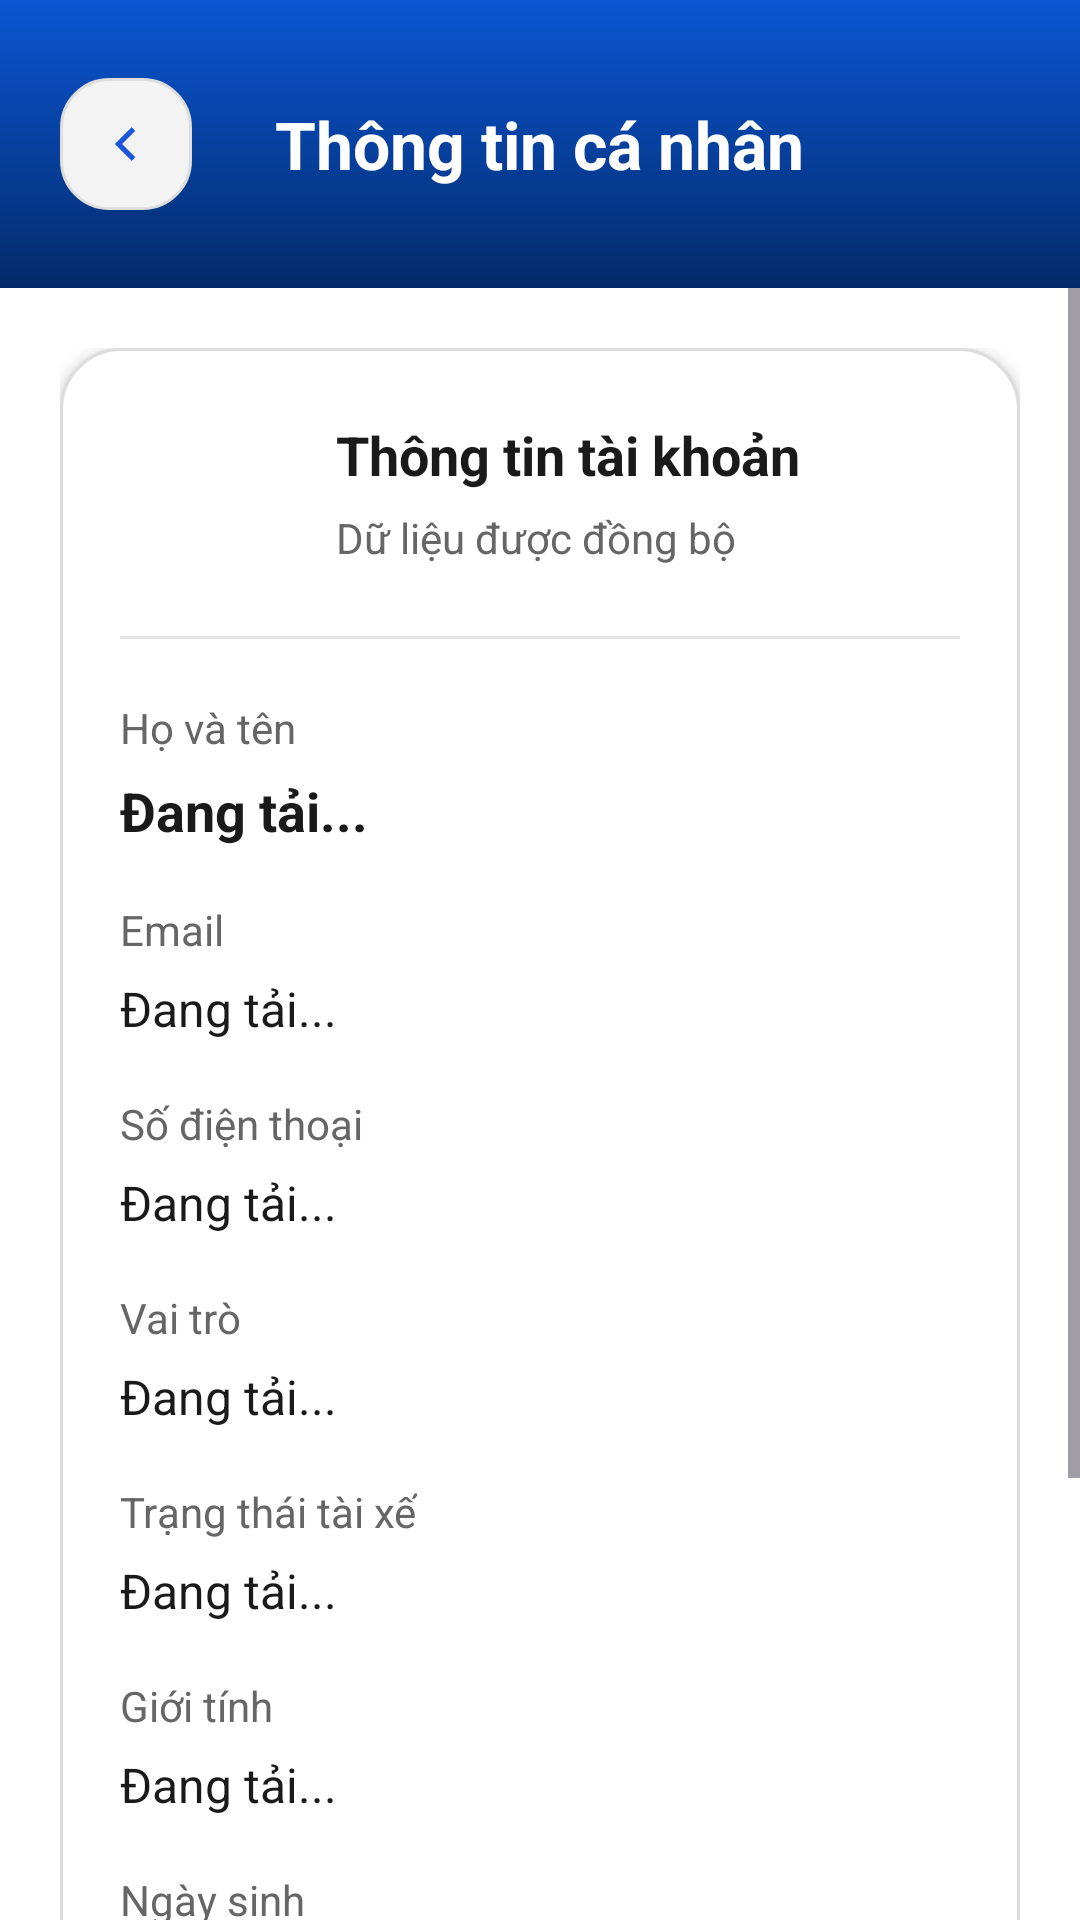

The Android layout XML behind this screen, and the referenced resources:
<!-- AndroidManifest.xml: application theme Theme.Movify -->
<!-- res/layout/activity_personal_info.xml -->
<?xml version="1.0" encoding="utf-8"?>
<LinearLayout xmlns:android="http://schemas.android.com/apk/res/android"
    xmlns:app="http://schemas.android.com/apk/res-auto"
    android:layout_width="match_parent"
    android:layout_height="match_parent"
    android:background="@color/white"
    android:orientation="vertical">

    <RelativeLayout
        android:layout_width="match_parent"
        android:layout_height="96dp"
        android:background="@drawable/bg_primary"
        android:paddingStart="20dp"
        android:paddingTop="20dp"
        android:paddingEnd="20dp"
        android:paddingBottom="20dp">

        <ImageView
            android:id="@+id/ivBack"
            android:layout_width="44dp"
            android:layout_height="44dp"
            android:layout_centerVertical="true"
            android:background="@drawable/bg_input"
            android:padding="12dp"
            android:rotation="180"
            android:src="@drawable/ic_arrow"
            app:tint="@color/primary" />

        <TextView
            android:layout_width="wrap_content"
            android:layout_height="wrap_content"
            android:layout_centerInParent="true"
            android:text="@string/profile_title"
            android:textColor="@color/white"
            android:textSize="22sp"
            android:textStyle="bold" />
    </RelativeLayout>

    <ScrollView
        android:layout_width="match_parent"
        android:layout_height="match_parent"
        android:fillViewport="true">

        <LinearLayout
            android:layout_width="match_parent"
            android:layout_height="wrap_content"
            android:orientation="vertical"
            android:padding="20dp">

            <LinearLayout
                android:layout_width="match_parent"
                android:layout_height="wrap_content"
                android:background="@drawable/bg_card_large"
                android:elevation="3dp"
                android:orientation="vertical"
                android:padding="20dp">

                <LinearLayout
                    android:layout_width="match_parent"
                    android:layout_height="wrap_content"
                    android:gravity="center_vertical"
                    android:orientation="horizontal">

                    <FrameLayout
                        android:layout_width="56dp"
                        android:layout_height="56dp"
                        android:background="@drawable/bg_circle_blue">

                        <ImageView
                            android:id="@+id/ivAvatar"
                            android:layout_width="match_parent"
                            android:layout_height="match_parent"
                            android:layout_gravity="center"
                            android:background="@drawable/bg_circle_blue"
                            android:clipToOutline="true"
                            android:padding="14dp"
                            android:scaleType="centerCrop"
                            android:src="@drawable/ic_user"
                            app:tint="@color/white" />
                    </FrameLayout>

                    <LinearLayout
                        android:layout_width="0dp"
                        android:layout_height="wrap_content"
                        android:layout_marginStart="16dp"
                        android:layout_weight="1"
                        android:orientation="vertical">

                        <TextView
                            android:layout_width="wrap_content"
                            android:layout_height="wrap_content"
                            android:text="@string/account_info"
                            android:textColor="@color/text_secondary"
                            android:textSize="18sp"
                            android:textStyle="bold" />

                        <TextView
                            android:layout_width="wrap_content"
                            android:layout_height="wrap_content"
                            android:layout_marginTop="6dp"
                            android:text="@string/account_synced_data"
                            android:textColor="@color/text_hint"
                            android:textSize="14sp" />
                    </LinearLayout>
                </LinearLayout>

                <View
                    android:layout_width="match_parent"
                    android:layout_height="1dp"
                    android:layout_marginTop="20dp"
                    android:layout_marginBottom="20dp"
                    android:background="@color/gray" />

                <TextView
                    android:layout_width="wrap_content"
                    android:layout_height="wrap_content"
                    android:text="@string/full_name_label"
                    android:textColor="@color/text_hint"
                    android:textSize="14sp" />

                <TextView
                    android:id="@+id/tvFullNameValue"
                    android:layout_width="match_parent"
                    android:layout_height="wrap_content"
                    android:layout_marginTop="6dp"
                    android:text="@string/loading_dots"
                    android:textColor="@color/text_secondary"
                    android:textSize="18sp"
                    android:textStyle="bold" />

                <TextView
                    android:layout_width="wrap_content"
                    android:layout_height="wrap_content"
                    android:layout_marginTop="18dp"
                    android:text="@string/email"
                    android:textColor="@color/text_hint"
                    android:textSize="14sp" />

                <TextView
                    android:id="@+id/tvEmailValue"
                    android:layout_width="match_parent"
                    android:layout_height="wrap_content"
                    android:layout_marginTop="6dp"
                    android:text="@string/loading_dots"
                    android:textColor="@color/text_secondary"
                    android:textSize="16sp" />

                <TextView
                    android:layout_width="wrap_content"
                    android:layout_height="wrap_content"
                    android:layout_marginTop="18dp"
                    android:text="@string/phone_number_label"
                    android:textColor="@color/text_hint"
                    android:textSize="14sp" />

                <TextView
                    android:id="@+id/tvPhoneValue"
                    android:layout_width="match_parent"
                    android:layout_height="wrap_content"
                    android:layout_marginTop="6dp"
                    android:text="@string/loading_dots"
                    android:textColor="@color/text_secondary"
                    android:textSize="16sp" />

                <TextView
                    android:layout_width="wrap_content"
                    android:layout_height="wrap_content"
                    android:layout_marginTop="18dp"
                    android:text="@string/role_label"
                    android:textColor="@color/text_hint"
                    android:textSize="14sp" />

                <TextView
                    android:id="@+id/tvRoleValue"
                    android:layout_width="match_parent"
                    android:layout_height="wrap_content"
                    android:layout_marginTop="6dp"
                    android:text="@string/loading_dots"
                    android:textColor="@color/text_secondary"
                    android:textSize="16sp" />

                <TextView
                    android:layout_width="wrap_content"
                    android:layout_height="wrap_content"
                    android:layout_marginTop="18dp"
                    android:text="@string/driver_status_label"
                    android:textColor="@color/text_hint"
                    android:textSize="14sp" />

                <TextView
                    android:id="@+id/tvDriverStatusValue"
                    android:layout_width="match_parent"
                    android:layout_height="wrap_content"
                    android:layout_marginTop="6dp"
                    android:text="@string/loading_dots"
                    android:textColor="@color/text_secondary"
                    android:textSize="16sp" />

                <TextView
                    android:layout_width="wrap_content"
                    android:layout_height="wrap_content"
                    android:layout_marginTop="18dp"
                    android:text="@string/gender_label"
                    android:textColor="@color/text_hint"
                    android:textSize="14sp" />

                <TextView
                    android:id="@+id/tvGenderValue"
                    android:layout_width="match_parent"
                    android:layout_height="wrap_content"
                    android:layout_marginTop="6dp"
                    android:text="@string/loading_dots"
                    android:textColor="@color/text_secondary"
                    android:textSize="16sp" />

                <TextView
                    android:layout_width="wrap_content"
                    android:layout_height="wrap_content"
                    android:layout_marginTop="18dp"
                    android:text="@string/date_of_birth_label"
                    android:textColor="@color/text_hint"
                    android:textSize="14sp" />

                <TextView
                    android:id="@+id/tvDateOfBirthValue"
                    android:layout_width="match_parent"
                    android:layout_height="wrap_content"
                    android:layout_marginTop="6dp"
                    android:text="@string/loading_dots"
                    android:textColor="@color/text_secondary"
                    android:textSize="16sp" />

                <TextView
                    android:id="@+id/btnEditProfile"
                    android:layout_width="wrap_content"
                    android:layout_height="48dp"
                    android:layout_marginTop="24dp"
                    android:background="@drawable/bg_button"
                    android:gravity="center"
                    android:minWidth="170dp"
                    android:paddingStart="24dp"
                    android:paddingEnd="24dp"
                    android:text="@string/edit_profile"
                    android:textColor="@color/white"
                    android:textSize="16sp"
                    android:textStyle="bold" />

                <TextView
                    android:id="@+id/btnBecomeDriver"
                    android:layout_width="wrap_content"
                    android:layout_height="48dp"
                    android:layout_marginTop="12dp"
                    android:background="@drawable/bg_input"
                    android:gravity="center"
                    android:minWidth="190dp"
                    android:paddingStart="24dp"
                    android:paddingEnd="24dp"
                    android:text="@string/become_driver"
                    android:textColor="@color/primary"
                    android:textSize="16sp"
                    android:textStyle="bold" />
            </LinearLayout>
        </LinearLayout>
    </ScrollView>
</LinearLayout>
<!-- resources referenced by this layout -->
<resources>
  <color name="gray">#E4E4E4</color>
  <color name="primary">#1A56DB</color>
  <color name="text_hint">#666666</color>
  <color name="text_secondary">#1A1A1A</color>
  <color name="white">#FFFFFF</color>
  <!-- drawable bg_card_large (drawable) -->
  <shape xmlns:android="http://schemas.android.com/apk/res/android">
      <solid android:color="@color/white" />
      <corners android:radius="20dp" />
      <stroke
          android:width="1dp"
          android:color="@color/input_stroke" />
  </shape>
  <!-- drawable bg_input (drawable) -->
  <shape xmlns:android="http://schemas.android.com/apk/res/android">
  
      <solid android:color="@color/input_bg"/>
  
      <corners android:radius="@dimen/radius_input"/>
  
      <stroke
          android:width="1dp"
          android:color="@color/input_stroke"/>
  
  </shape>
  <!-- drawable bg_primary (drawable) -->
  <shape xmlns:android="http://schemas.android.com/apk/res/android">
  
      <gradient
          android:angle="270"
          android:startColor="@color/primary_start"
          android:endColor="@color/primary_end"/>
  
  </shape>
  <!-- drawable ic_arrow (drawable) -->
  <vector xmlns:android="http://schemas.android.com/apk/res/android"
      android:width="24dp"
      android:height="24dp"
      android:viewportWidth="24"
      android:viewportHeight="24">
    <path
        android:pathData="M9,18L15,12L9,6"
        android:strokeWidth="2"
        android:fillColor="#00000000"
        android:strokeColor="#0047AB"/>
  </vector>
  <!-- drawable ic_user (drawable) -->
  <vector xmlns:android="http://schemas.android.com/apk/res/android"
      android:width="28dp"
      android:height="28dp"
      android:viewportWidth="28"
      android:viewportHeight="28">
    <path
        android:pathData="M14,14C16.761,14 19,11.761 19,9C19,6.239 16.761,4 14,4C11.239,4 9,6.239 9,9C9,11.761 11.239,14 14,14Z"
        android:strokeWidth="2"
        android:fillColor="#00000000"
        android:strokeColor="#0047AB"/>
    <path
        android:pathData="M24,24V22C24,20.143 23.263,18.363 21.95,17.05C20.637,15.738 18.857,15 17,15H11C9.143,15 7.363,15.738 6.05,17.05C4.738,18.363 4,20.143 4,22V24"
        android:strokeWidth="2"
        android:fillColor="#00000000"
        android:strokeColor="#0047AB"/>
  </vector>
  <string name="account_info">Thông tin tài khoản</string>
  <string name="account_synced_data">Dữ liệu được đồng bộ</string>
  <string name="become_driver">Trở thành tài xế</string>
  <string name="date_of_birth_label">Ngày sinh</string>
  <string name="driver_status_label">Trạng thái tài xế</string>
  <string name="edit_profile">Chỉnh sửa hồ sơ</string>
  <string name="email">Email</string>
  <string name="full_name_label">Họ và tên</string>
  <string name="gender_label">Giới tính</string>
  <string name="loading_dots">Đang tải...</string>
  <string name="phone_number_label">Số điện thoại</string>
  <string name="profile_title">Thông tin cá nhân</string>
  <string name="role_label">Vai trò</string>
  <style name="Theme.Movify" parent="Base.Theme.Movify" />
  <color name="primary_dark">#0D47A1</color>
  <dimen name="radius_button">20dp</dimen>
  <color name="input_stroke">#DDDDDD</color>
  <color name="input_bg">#F3F3F3</color>
  <dimen name="radius_input">16dp</dimen>
  <color name="primary_start">#0B56D4</color>
  <color name="primary_end">#032B6A</color>
  <style name="Base.Theme.Movify" parent="Theme.Material3.DayNight.NoActionBar">
          
          <item name="colorPrimary">@color/primary</item>
          <item name="colorPrimaryVariant">@color/primary_dark</item>
          <item name="colorOnPrimary">@color/white</item>
          
          
          <item name="android:statusBarColor">@color/primary_dark</item>
          
          
          <item name="android:windowBackground">@color/bg_light</item>
      </style>
  <color name="bg_light">#FFFFFF</color>
</resources>
